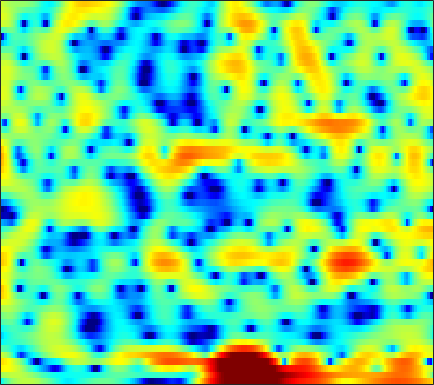

Data behind this chart, as committed beside it:
-4.7677, -3.5183, -2.153, -1.0711, -0.39955, 0.34563, 0.92657, 1.2795, 1.6384, 1.9051, 2.0706, 2.142, 2.1639, 2.1072, 2.0131, 1.8368, 1.5873, 1.363, 0.99614, 0.5543, 0.062643, -0.34185, -0.91226, -1.5403
1.126, 1.354, 1.645, 1.901, 2.052, 2.196, 2.266, 2.27, 2.208, 2.07, 1.855, 1.651, 1.318, 0.93, 0.6015, 0.1207, -0.3974, -0.803, -1.355, -1.901, -2.441, -2.825, -3.299, -3.711
4.837, 4.782, 4.656, 4.454, 4.248, 3.895, 3.441, 3.037, 2.407, 1.667, 0.8195, 0.1156, -0.8888, -1.95, -2.772, -3.853, -4.897, -5.636, -6.573, -7.538, -8.604, -9.548, -11.14, -13.06
5.69, 5.555, 5.243, 4.77, 4.313, 3.59, 2.736, 2.014, 0.9581, -0.2368, -1.597, -2.766, -4.634, -7.062, -9.536, -14.51, -22.69, -19.73, -13.22, -9.83, -7.792, -6.841, -6.072, -5.64
2.74, 2.413, 1.729, 0.7134, -0.3015, -2.04, -4.323, -6.491, -9.954, -12.72, -11.88, -10.04, -7.917, -6.386, -5.524, -4.592, -3.734, -3.098, -2.225, -1.341, -0.4855, 0.1133, 0.8203, 1.457
-1.555, -1.655, -1.942, -2.426, -2.897, -3.67, -4.551, -5.217, -5.902, -6.159, -5.873, -5.372, -4.49, -3.523, -2.824, -1.941, -1.131, -0.5789, 0.1059, 0.7217, 1.27, 1.64, 2.068, 2.424
-5.043, -4.553, -4.027, -3.636, -3.407, -3.179, -2.995, -2.866, -2.681, -2.458, -2.172, -1.915, -1.526, -1.089, -0.7452, -0.278, 0.1837, 0.5194, 0.9422, 1.321, 1.651, 1.862, 2.085, 2.23
-6.622, -5.703, -4.716, -3.941, -3.477, -2.982, -2.598, -2.361, -2.084, -1.833, -1.577, -1.368, -1.053, -0.697, -0.4078, 0.008876, 0.4423, 0.7645, 1.177, 1.55, 1.863, 2.05, 2.228, 2.31
-4.763, -4.08, -3.343, -2.793, -2.511, -2.297, -2.249, -2.313, -2.495, -2.74, -2.962, -3.047, -2.973, -2.624, -2.187, -1.443, -0.6121, 0.01236, 0.7924, 1.471, 2.03, 2.36, 2.672, 2.834
-2.273, -1.74, -1.226, -0.9497, -0.9166, -1.111, -1.617, -2.242, -3.456, -5.232, -7.829, -10.51, -14.21, -12.46, -9.161, -5.605, -3.035, -1.55, 0.004457, 1.19, 2.08, 2.582, 3.066, 3.345
-0.7043, -0.1842, 0.2656, 0.4557, 0.4241, 0.1658, -0.3475, -0.9129, -1.902, -3.147, -4.562, -5.552, -6.363, -6.115, -5.3, -3.854, -2.403, -1.428, -0.3083, 0.5977, 1.321, 1.746, 2.162, 2.42
1.359, 1.617, 1.798, 1.796, 1.688, 1.418, 1.019, 0.6533, 0.1065, -0.4649, -1.005, -1.356, -1.707, -1.9, -1.93, -1.857, -1.688, -1.502, -1.214, -0.8869, -0.5387, -0.2739, 0.05494, 0.323
4.022, 3.928, 3.679, 3.298, 2.941, 2.374, 1.756, 1.292, 0.6774, 0.1103, -0.3977, -0.7567, -1.208, -1.679, -2.072, -2.65, -3.299, -3.807, -4.368, -4.601, -4.354, -3.873, -3.032, -2.182
6.319, 5.894, 5.151, 4.197, 3.341, 2.039, 0.6189, -0.4283, -1.567, -2.218, -2.378, -2.33, -2.26, -2.418, -2.782, -3.716, -5.345, -7.237, -11.49, -21.51, -16.86, -10.75, -6.377, -3.769
6.746, 6.184, 5.172, 3.784, 2.43, 0.07944, -3.291, -7.021, -16.56, -17.27, -8.778, -5.934, -3.788, -2.666, -2.291, -2.256, -2.668, -3.18, -3.933, -4.381, -4.125, -3.516, -2.473, -1.458
5.027, 4.699, 4.016, 3.044, 2.136, 0.7022, -0.874, -2.034, -3.225, -3.681, -3.399, -2.924, -2.23, -1.636, -1.302, -1.018, -0.8843, -0.8518, -0.864, -0.8832, -0.8792, -0.8525, -0.8182, -0.815
3.876, 3.889, 3.621, 3.097, 2.563, 1.73, 0.8679, 0.243, -0.4635, -0.9551, -1.176, -1.188, -1.047, -0.8139, -0.6263, -0.4129, -0.2635, -0.2017, -0.1881, -0.2758, -0.4572, -0.6587, -1.029, -1.534
4.823, 4.848, 4.556, 3.93, 3.247, 2.079, 0.6597, -0.491, -1.928, -2.932, -3.166, -2.874, -2.16, -1.385, -0.8928, -0.3837, -0.07651, 0.006575, -0.03305, -0.2093, -0.492, -0.793, -1.316, -2.035
6.508, 6.323, 5.803, 4.917, 3.983, 2.28, -0.1247, -2.618, -7.768, -20.53, -14.11, -8.301, -4.542, -2.54, -1.654, -1.037, -0.9006, -1.022, -1.397, -1.886, -2.419, -2.775, -3.135, -3.451
6.189, 6.013, 5.606, 4.961, 4.323, 3.237, 1.905, 0.7964, -0.6345, -1.703, -2.111, -2.054, -1.792, -1.645, -1.734, -2.215, -3.186, -4.239, -6.096, -8.449, -10.65, -11.26, -10.39, -8.801
4.447, 4.489, 4.436, 4.258, 4.029, 3.647, 3.163, 2.774, 2.229, 1.701, 1.185, 0.8033, 0.2515, -0.4301, -1.091, -2.241, -3.77, -5.27, -7.888, -11.37, -15.25, -16.19, -13.79, -11.25
1.946, 2.313, 2.687, 2.96, 3.087, 3.179, 3.196, 3.155, 3.025, 2.819, 2.51, 2.21, 1.691, 1.012, 0.3901, -0.6077, -1.789, -2.792, -4.184, -5.547, -6.662, -7.249, -7.656, -7.736
-1.054, -0.3257, 0.4555, 1.075, 1.484, 1.942, 2.347, 2.608, 2.907, 3.118, 3.209, 3.177, 2.975, 2.579, 2.143, 1.373, 0.3724, -0.5054, -1.835, -3.246, -4.655, -5.571, -6.473, -6.863
-3.581, -3.007, -2.412, -1.932, -1.548, -0.9014, -0.08857, 0.6217, 1.614, 2.534, 3.295, 3.713, 4.044, 4.083, 3.904, 3.371, 2.48, 1.546, -0.1269, -2.435, -5.691, -9.12, -14.76, -12.85
-7.79, -8.096, -8.709, -9.65, -10.5, -10.77, -8.697, -6.285, -3.204, -0.7274, 1.155, 2.226, 3.252, 3.853, 4.045, 3.977, 3.53, 2.947, 1.839, 0.3315, -1.513, -2.938, -4.275, -4.109
-16.76, -16.91, -16.64, -16.88, -17.8, -18.64, -15.25, -11.55, -7.423, -4.328, -2.009, -0.6684, 0.6737, 1.595, 2.046, 2.382, 2.44, 2.334, 2.033, 1.629, 1.21, 0.9493, 0.7555, 0.7759
-23.65, -21.27, -17.14, -14.3, -12.64, -10.77, -8.907, -7.455, -5.562, -3.824, -2.321, -1.368, -0.3366, 0.4356, 0.8607, 1.239, 1.45, 1.518, 1.526, 1.48, 1.429, 1.411, 1.448, 1.566
-9.431, -9.191, -8.482, -7.488, -6.673, -5.552, -4.442, -3.632, -2.62, -1.69, -0.8856, -0.3768, 0.1698, 0.5609, 0.7559, 0.8944, 0.9186, 0.8797, 0.7896, 0.6884, 0.6247, 0.6283, 0.7193, 0.9251
-2.978, -2.751, -2.37, -1.921, -1.564, -1.062, -0.5659, -0.2108, 0.215, 0.5787, 0.8624, 1.006, 1.096, 1.058, 0.9369, 0.6613, 0.2401, -0.1509, -0.7403, -1.333, -1.791, -1.96, -1.882, -1.451
1.042, 1.228, 1.436, 1.596, 1.697, 1.803, 1.874, 1.899, 1.909, 1.864, 1.76, 1.637, 1.386, 1.009, 0.6203, -0.08055, -1.037, -1.973, -3.589, -5.697, -8.224, -9.832, -9.727, -7.369
3.354, 3.409, 3.367, 3.22, 3.054, 2.765, 2.424, 2.15, 1.776, 1.414, 1.065, 0.8103, 0.457, 0.04283, -0.3406, -1.03, -1.977, -2.929, -4.628, -6.982, -10.15, -12.54, -12.45, -9.227
4.999, 4.815, 4.403, 3.82, 3.272, 2.426, 1.482, 0.7488, -0.2096, -1.008, -1.541, -1.75, -1.802, -1.73, -1.685, -1.711, -1.93, -2.218, -2.753, -3.397, -3.977, -4.257, -4.279, -3.931
6.481, 5.987, 5.103, 3.951, 2.901, 1.275, -0.6644, -2.351, -4.866, -7.467, -8.973, -8.506, -6.628, -4.724, -3.593, -2.491, -1.829, -1.558, -1.445, -1.514, -1.678, -1.806, -1.902, -1.879
7.465, 6.674, 5.327, 3.631, 2.127, -0.202, -2.867, -5.081, -8.463, -12.6, -15.7, -13.57, -9.11, -5.842, -4.098, -2.509, -1.546, -1.177, -1.096, -1.369, -1.934, -2.443, -3.06, -3.334
7.919, 6.955, 5.314, 3.2, 1.254, -1.952, -5.876, -8.998, -11.35, -10.26, -8.191, -6.605, -4.627, -2.899, -1.833, -0.8037, -0.2606, -0.1948, -0.5769, -1.622, -3.458, -5.56, -9.969, -14.89
6.766, 5.921, 4.504, 2.66, 0.9656, -1.834, -5.336, -8.131, -9.934, -7.921, -5.37, -3.795, -2.156, -0.937, -0.2603, 0.3247, 0.5382, 0.4493, -0.01371, -0.9228, -2.296, -3.591, -5.396, -6.397
4.197, 3.687, 2.859, 1.919, 1.153, 0.1064, -0.8393, -1.384, -1.768, -1.744, -1.382, -1.005, -0.4949, -0.0585, 0.1719, 0.3466, 0.3609, 0.2666, -0.009194, -0.3931, -0.8851, -1.286, -1.74, -2.041
1.777, 1.433, 1.06, 0.8472, 0.7563, 0.7294, 0.7298, 0.7323, 0.7759, 0.8231, 0.8697, 0.884, 0.865, 0.7851, 0.6874, 0.5292, 0.3602, 0.2351, 0.075, -0.09011, -0.2619, -0.4189, -0.6831, -1.001
-1.564, -2.592, -2.833, -1.818, -0.7278, 0.6051, 1.619, 2.166, 2.618, 2.811, 2.745, 2.542, 2.088, 1.456, 0.9211, 0.2095, -0.3453, -0.5578, -0.5135, -0.253, 0.07558, 0.2757, 0.3502, 0.1464
-5.235, -10.73, -12.29, -4.953, -1.817, 0.829, 2.456, 3.249, 3.822, 3.973, 3.7, 3.23, 2.211, 0.6745, -0.9173, -3.733, -6.94, -7.929, -5.821, -3.027, -1.015, 0.01629, 0.8673, 1.171
0.2078, -0.2975, -0.413, 0.08694, 0.6911, 1.53, 2.21, 2.552, 2.763, 2.669, 2.279, 1.764, 0.7123, -0.8294, -2.391, -5.084, -8.019, -8.905, -6.992, -4.363, -2.359, -1.328, -0.4166, 0.06509
1.877, 1.774, 1.692, 1.658, 1.671, 1.67, 1.648, 1.578, 1.447, 1.232, 0.9372, 0.6421, 0.1557, -0.4472, -0.9359, -1.573, -2.035, -2.186, -2.082, -1.752, -1.387, -1.173, -1.06, -1.096
2.696, 2.717, 2.594, 2.333, 2.04, 1.544, 0.9624, 0.5356, 0.04185, -0.2429, -0.32, -0.2541, -0.07174, 0.1233, 0.2382, 0.3381, 0.382, 0.4024, 0.3759, 0.2894, 0.07938, -0.1759, -0.7072, -1.53
3.429, 3.517, 3.333, 2.796, 2.135, 0.9025, -0.7781, -2.285, -4.322, -5.244, -4.304, -3, -1.346, -0.04149, 0.6796, 1.363, 1.774, 1.932, 1.968, 1.813, 1.473, 1.065, 0.2958, -0.868
3.304, 3.449, 3.287, 2.672, 1.892, 0.3329, -2.023, -4.577, -9.649, -13.93, -8.704, -5.369, -2.5, -0.6996, 0.2095, 1.001, 1.436, 1.567, 1.574, 1.414, 1.14, 0.8553, 0.3815, -0.1933
2.809, 3.011, 2.989, 2.644, 2.183, 1.313, 0.2259, -0.6243, -1.617, -2.147, -2.037, -1.673, -1.069, -0.5497, -0.2804, -0.144, -0.2628, -0.4879, -0.9223, -1.387, -1.746, -1.849, -1.786, -1.54
2.87, 3.106, 3.201, 3.073, 2.844, 2.392, 1.847, 1.406, 0.8687, 0.4276, 0.1239, -0.04174, -0.2111, -0.4045, -0.6424, -1.162, -2.017, -2.934, -4.636, -6.805, -8.724, -8.8, -6.921, -4.672
3.014, 3.245, 3.351, 3.232, 3.011, 2.568, 1.985, 1.485, 0.8045, 0.1846, -0.3297, -0.5964, -0.8303, -1.012, -1.204, -1.642, -2.442, -3.425, -5.428, -8.529, -12.55, -12.72, -8.479, -4.904
2.591, 2.767, 2.795, 2.565, 2.221, 1.532, 0.5471, -0.3683, -1.819, -3.325, -4.476, -4.726, -4.232, -3.297, -2.609, -1.913, -1.566, -1.51, -1.674, -1.954, -2.053, -1.851, -1.244, -0.3973
1.147, 1.25, 1.228, 0.9768, 0.6079, -0.1831, -1.426, -2.756, -5.35, -9.616, -19.29, -24.02, -11.03, -6.294, -4.114, -2.155, -0.8596, -0.1612, 0.523, 0.9994, 1.39, 1.644, 1.97, 2.235
-1.677, -1.579, -1.434, -1.336, -1.368, -1.65, -2.225, -2.896, -4.001, -5.252, -6.134, -6.121, -5.177, -3.687, -2.55, -1.185, -0.05783, 0.6273, 1.365, 1.961, 2.409, 2.658, 2.885, 2.982
-7.268, -6.819, -5.473, -4.106, -3.319, -2.643, -2.352, -2.315, -2.411, -2.549, -2.549, -2.417, -2.026, -1.425, -0.8938, -0.1769, 0.5292, 1.011, 1.568, 2.037, 2.416, 2.65, 2.863, 2.962
-20.63, -13.79, -7.84, -4.813, -3.451, -2.392, -1.945, -1.86, -2.001, -2.183, -2.26, -2.184, -1.847, -1.314, -0.855, -0.2551, 0.2606, 0.5824, 0.9506, 1.241, 1.543, 1.796, 2.171, 2.529
-1.825, -1.766, -1.279, -0.714, -0.4605, -0.4872, -0.9785, -1.688, -3.044, -4.714, -6.081, -6.205, -5.11, -3.571, -2.58, -1.606, -1.135, -1.073, -1.293, -1.655, -1.81, -1.553, -0.6281, 0.6523
3.009, 2.825, 2.559, 2.2, 1.796, 0.9872, -0.2605, -1.615, -4.201, -8.398, -15.92, -17.23, -9.825, -5.989, -4.356, -3.264, -3.104, -3.587, -5.221, -8.436, -15.08, -17.23, -8.639, -3.671
3.646, 3.438, 3.072, 2.575, 2.111, 1.347, 0.374, -0.4888, -1.787, -3.098, -4.095, -4.401, -4.251, -3.781, -3.465, -3.338, -3.607, -4.1, -5.16, -6.54, -7.606, -7.525, -6.013, -3.865
3.204, 2.991, 2.643, 2.232, 1.892, 1.403, 0.8781, 0.4728, -0.06756, -0.571, -0.9888, -1.235, -1.488, -1.709, -1.905, -2.212, -2.646, -3.035, -3.582, -4.088, -4.368, -4.359, -4.019, -3.316
2.849, 2.53, 2.085, 1.684, 1.434, 1.185, 1.042, 0.9796, 0.9224, 0.8653, 0.7768, 0.6662, 0.4598, 0.1549, -0.1488, -0.6531, -1.29, -1.858, -2.68, -3.523, -4.3, -4.753, -5.051, -4.883
